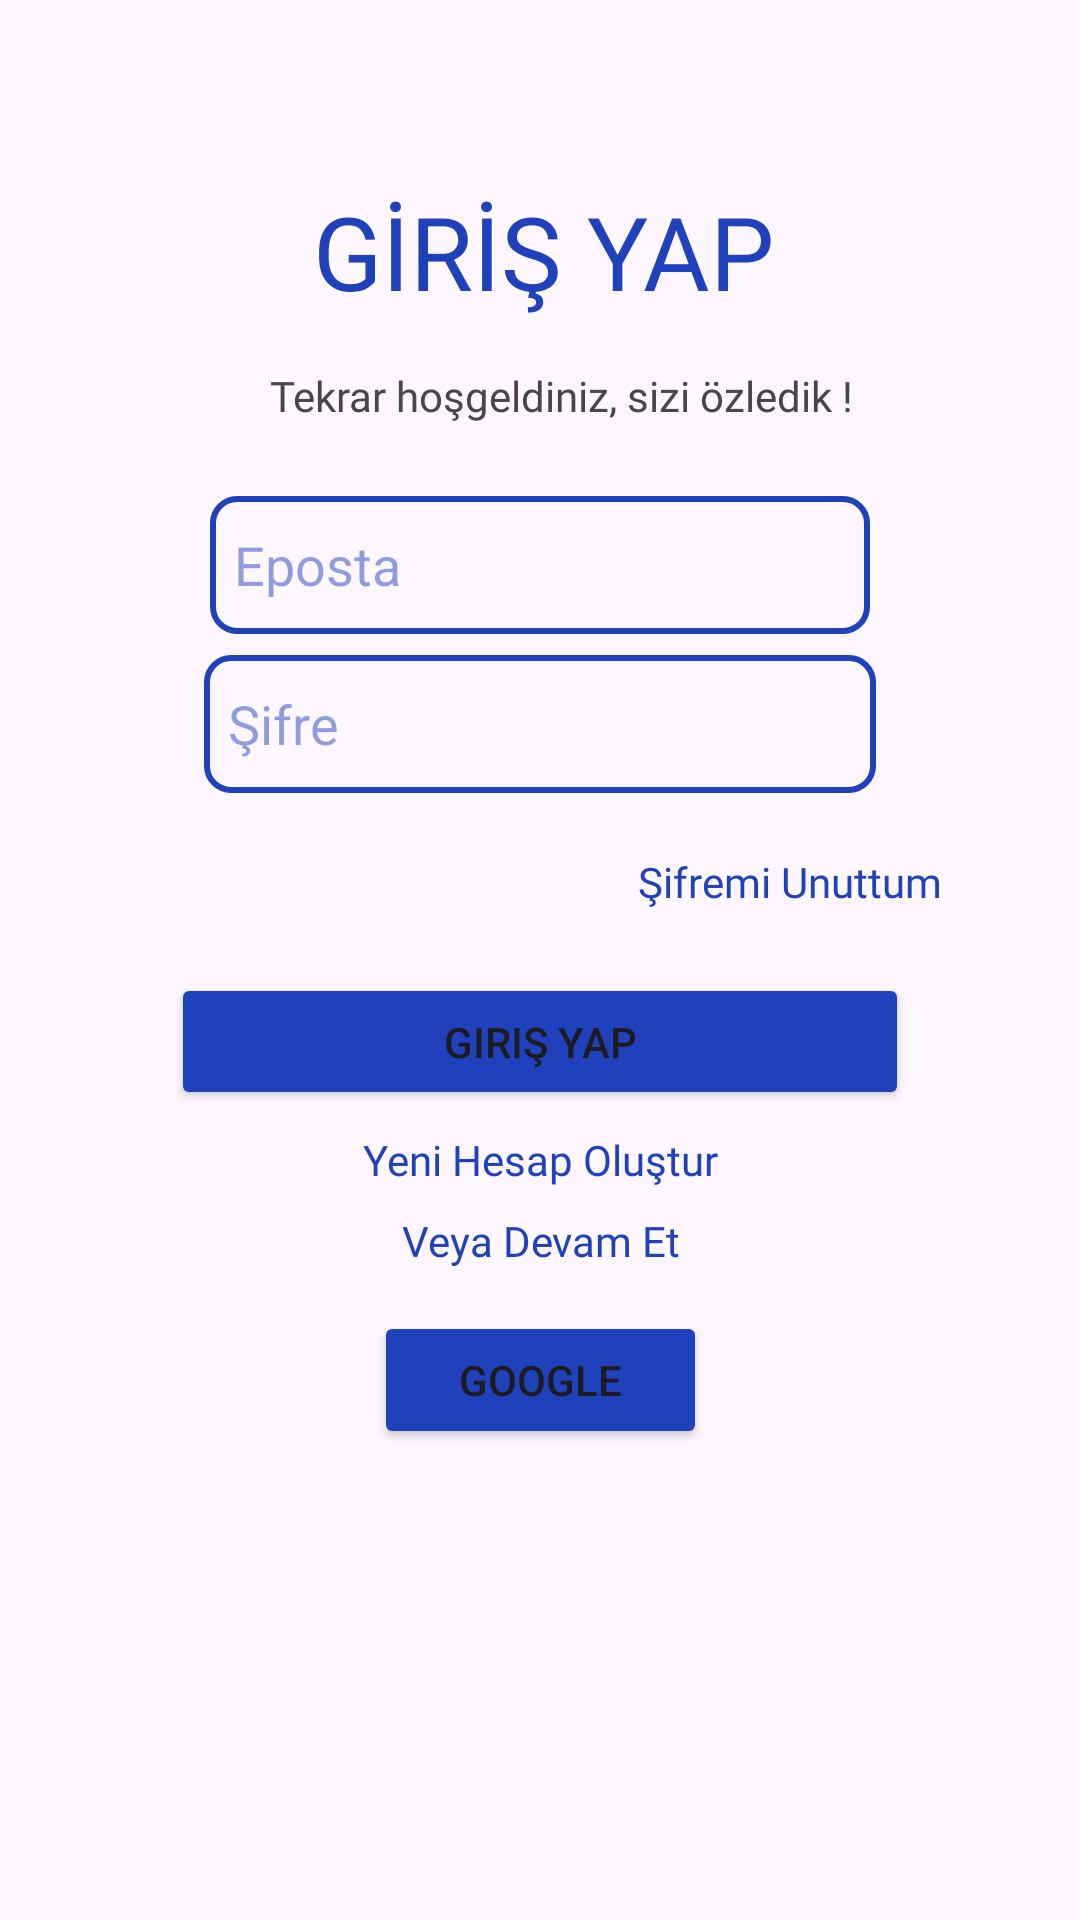

The Android layout XML behind this screen, and the referenced resources:
<!-- AndroidManifest.xml: application theme Theme.IMentor -->
<!-- res/layout/fragment_login.xml -->
<?xml version="1.0" encoding="utf-8"?>
<androidx.constraintlayout.widget.ConstraintLayout xmlns:android="http://schemas.android.com/apk/res/android"
    xmlns:app="http://schemas.android.com/apk/res-auto"
    xmlns:tools="http://schemas.android.com/tools"
    android:layout_width="match_parent"
    android:layout_height="match_parent"
    tools:context=".auth.LoginFragment">

    


    <TextView
        android:id="@+id/textView"
        android:layout_width="wrap_content"
        android:layout_height="wrap_content"
        android:layout_marginTop="61dp"
        android:layout_marginEnd="26dp"
        android:layout_marginBottom="16dp"
        android:fontFamily="@font/poppins_semibold"
        android:text="GİRİŞ YAP"
        android:textColor="@color/primary"
        android:textSize="34sp"
        app:layout_constraintBottom_toTopOf="@+id/textView7"
        app:layout_constraintEnd_toEndOf="@+id/textView7"
        app:layout_constraintTop_toTopOf="parent" />

    <Button
        android:id="@+id/buttonlogin"
        android:layout_width="0dp"
        android:layout_height="0dp"
        android:layout_marginStart="57dp"
        android:layout_marginEnd="57dp"
        android:layout_marginBottom="7dp"
        android:text="Giriş Yap"
        app:backgroundTint="@color/primary"
        app:layout_constraintBottom_toTopOf="@+id/textView9"
        app:layout_constraintEnd_toEndOf="parent"
        app:layout_constraintStart_toStartOf="parent"
        app:layout_constraintTop_toBottomOf="@+id/textView8" />

    <TextView
        android:id="@+id/textView7"
        android:layout_width="wrap_content"
        android:layout_height="wrap_content"
        android:layout_marginStart="20dp"
        android:layout_marginBottom="24dp"
        android:fontFamily="@font/poppins_semibold"
        android:text="Tekrar hoşgeldiniz, sizi özledik !"
        android:textSize="14sp"
        app:layout_constraintBottom_toTopOf="@+id/editTextTextEmailAddressLogin"
        app:layout_constraintStart_toStartOf="@+id/editTextTextEmailAddressLogin"
        app:layout_constraintTop_toBottomOf="@+id/textView" />

    <TextView
        android:id="@+id/textView8"
        android:layout_width="wrap_content"
        android:layout_height="wrap_content"
        android:layout_marginEnd="46dp"
        android:layout_marginBottom="21dp"
        android:fontFamily="@font/poppins_semibold"
        android:text="Şifremi Unuttum"
        android:textColor="@color/primary"
        app:layout_constraintBottom_toTopOf="@+id/buttonlogin"
        app:layout_constraintEnd_toEndOf="parent"
        app:layout_constraintTop_toBottomOf="@+id/editTextTextPasswordLogin" />

    <TextView
        android:id="@+id/textView9"
        android:layout_width="wrap_content"
        android:layout_height="wrap_content"
        android:layout_marginBottom="8dp"
        android:fontFamily="@font/poppins_semibold"
        android:text="Yeni Hesap Oluştur"
        android:textColor="@color/primary"
        app:layout_constraintBottom_toTopOf="@+id/textView10"
        app:layout_constraintEnd_toEndOf="parent"
        app:layout_constraintStart_toStartOf="parent"
        app:layout_constraintTop_toBottomOf="@+id/buttonlogin" />

    <TextView
        android:id="@+id/textView10"
        android:layout_width="wrap_content"
        android:layout_height="wrap_content"
        android:layout_marginStart="13dp"
        android:layout_marginBottom="14dp"
        android:fontFamily="@font/poppins_semibold"
        android:text="Veya Devam Et"
        android:textColor="@color/primary"
        app:layout_constraintBottom_toTopOf="@+id/button2"
        app:layout_constraintStart_toStartOf="@+id/textView9"
        app:layout_constraintTop_toBottomOf="@+id/textView9" />

    <Button
        android:id="@+id/button2"
        android:layout_width="111dp"
        android:layout_height="0dp"
        android:layout_marginBottom="157dp"
        android:text="Google"
        app:backgroundTint="@color/primary"
        app:layout_constraintBottom_toBottomOf="parent"
        app:layout_constraintEnd_toEndOf="parent"
        app:layout_constraintStart_toStartOf="parent"
        app:layout_constraintTop_toBottomOf="@+id/textView10" />

    <EditText
        android:id="@+id/editTextTextEmailAddressLogin"
        android:layout_width="0dp"
        android:layout_height="0dp"
        android:layout_marginStart="70dp"
        android:layout_marginEnd="70dp"
        android:layout_marginBottom="7dp"
        android:background="@drawable/edittextberke"
        android:ems="10"
        android:hint="Eposta"
        android:inputType="textEmailAddress"
        android:textColorHint="@color/primaryhint"
        app:layout_constraintBottom_toTopOf="@+id/editTextTextPasswordLogin"
        app:layout_constraintEnd_toEndOf="parent"
        app:layout_constraintStart_toStartOf="parent"
        app:layout_constraintTop_toBottomOf="@+id/textView7" />

    <EditText
        android:id="@+id/editTextTextPasswordLogin"
        android:layout_width="0dp"
        android:layout_height="0dp"
        android:layout_marginStart="68dp"
        android:layout_marginEnd="68dp"
        android:layout_marginBottom="20dp"
        android:background="@drawable/edittextberke"
        android:ems="10"
        android:hint="Şifre"
        android:inputType="textPassword"
        android:textColorHint="@color/primaryhint"
        app:layout_constraintBottom_toTopOf="@+id/textView8"
        app:layout_constraintEnd_toEndOf="parent"
        app:layout_constraintStart_toStartOf="parent"
        app:layout_constraintTop_toBottomOf="@+id/editTextTextEmailAddressLogin" />

</androidx.constraintlayout.widget.ConstraintLayout>
<!-- resources referenced by this layout -->
<resources>
  <color name="primary">#1F41BB</color>
  <color name="primaryhint">#801F41BB</color>
  <!-- drawable edittextberke (drawable) -->
  <shape xmlns:android="http://schemas.android.com/apk/res/android">
      <corners android:radius="8dp" />
      <padding
          android:left="8dp"
          android:right="8dp"
          android:top="8dp"
          android:bottom="8dp" />
      <stroke
          android:width="2dp"
          android:color="@color/primary" />
  </shape>
  <style name="Theme.IMentor" parent="Base.Theme.IMentor" />
  <style name="Base.Theme.IMentor" parent="Theme.Material3.DayNight.NoActionBar">
          
          
      </style>
</resources>
